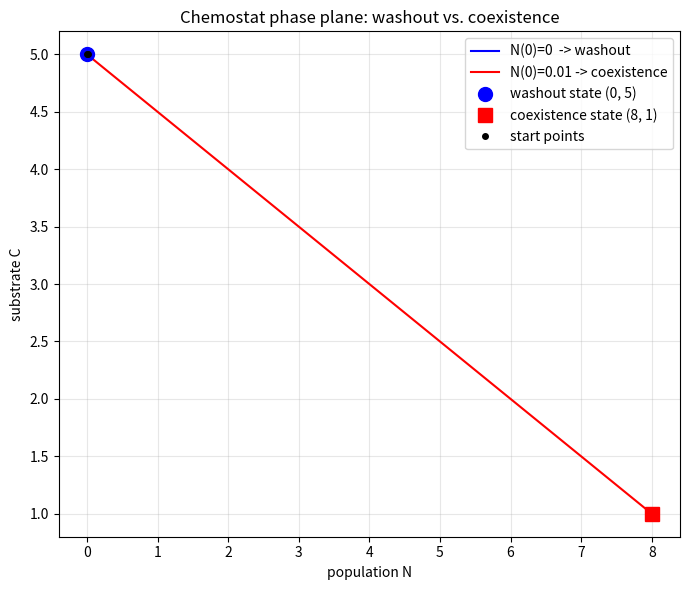

Recreate this plot in Python. (Note: this script raises an exception after producing the figure.)
import matplotlib
matplotlib.use("Agg")
import matplotlib.pyplot as plt
import numpy as np

# ---------------------------------------------------------------
# Generic multi-variable RK4 (from Part 3A), implemented explicitly.
# f(t, y) returns dy/dt as a numpy array; y is the state vector.
# ---------------------------------------------------------------
def rk4_step(f, t, y, h):
    k1 = f(t, y)                    # slope at start
    k2 = f(t + h/2, y + h/2 * k1)   # slope at midpoint using k1
    k3 = f(t + h/2, y + h/2 * k2)   # slope at midpoint using k2
    k4 = f(t + h,   y + h * k3)     # slope at end using k3
    # weighted average of the four slopes
    return y + (h/6) * (k1 + 2*k2 + 2*k3 + k4)

def rk4_integrate(f, y0, t0, t_end, h):
    n = int(round((t_end - t0) / h))     # number of steps
    ts = np.empty(n + 1)
    ys = np.empty((n + 1, len(y0)))
    ts[0], ys[0] = t0, np.array(y0, dtype=float)
    for i in range(n):                    # march forward one step at a time
        ys[i+1] = rk4_step(f, ts[i], ys[i], h)
        ts[i+1] = ts[i] + h
    return ts, ys

# ---------------------------------------------------------------
# Chemostat ODEs: y = [N, C]
#   dN/dt = a1*(C/(C+1))*N - N      (growth by Michaelis-Menten - dilution)
#   dC/dt = -(C/(C+1))*N - C + a2   (consumption - dilution + scaled feed)
# ---------------------------------------------------------------
a1, a2 = 2.0, 5.0

def chemostat(t, y):
    N, C = y
    mu = C / (C + 1.0)               # Michaelis-Menten uptake fraction
    dN = a1 * mu * N - N
    dC = -mu * N - C + a2
    return np.array([dN, dC])

# ---------------------------------------------------------------
# Integrate two trajectories
# ---------------------------------------------------------------
h, t0, t_end = 0.01, 0.0, 30.0
C0 = 5.0                              # start substrate at the feed value

# Case 1: no population seed -> washout
ts1, ys1 = rk4_integrate(chemostat, [0.0, C0], t0, t_end, h)
# Case 2: tiny seed -> coexistence
ts2, ys2 = rk4_integrate(chemostat, [0.01, C0], t0, t_end, h)

washout_state    = ys1[-1]
coexistence_state = ys2[-1]

# ---------------------------------------------------------------
# Report numerical results
# ---------------------------------------------------------------
print(f"Parameters: a1 = {a1}, a2 = {a2}")
print(f"Initial condition (washout run):     N(0) = 0.00,  C(0) = {C0}")
print(f"Final state (washout run):           N = {washout_state[0]:.6f}, C = {washout_state[1]:.6f}")
print(f"Expected washout state:              N = 0.0, C = 5.0")
print(f"Initial condition (coexistence run): N(0) = 0.01,  C(0) = {C0}")
print(f"Final state (coexistence run):       N = {coexistence_state[0]:.6f}, C = {coexistence_state[1]:.6f}")
print(f"Expected coexistence state:          N = 8.0, C = 1.0")

# minimum N along the seeded run shows it first drifts toward washout, then peels away
imin = np.argmin(ys2[:, 0])
print(f"Seeded run minimum N = {ys2[imin,0]:.6f} at t = {ts2[imin]:.3f} (drift toward washout before growth)")

# ---------------------------------------------------------------
# Phase-plane plot
# ---------------------------------------------------------------
plt.figure(figsize=(7, 6))
plt.plot(ys1[:, 0], ys1[:, 1], 'b-', label="N(0)=0  -> washout")
plt.plot(ys2[:, 0], ys2[:, 1], 'r-', label="N(0)=0.01 -> coexistence")
plt.plot(0, 5, 'bo', markersize=10, label="washout state (0, 5)")
plt.plot(8, 1, 'rs', markersize=10, label="coexistence state (8, 1)")
plt.plot([0.0, 0.01], [C0, C0], 'k.', markersize=8, label="start points")
plt.xlabel("population N")
plt.ylabel("substrate C")
plt.title("Chemostat phase plane: washout vs. coexistence")
plt.legend()
plt.grid(True, alpha=0.3)
plt.tight_layout()
plt.savefig("/private/tmp/claude-501/-Users-lvmy-neu-teaching-numericalR-numericalR/e8e9d206-e3a8-4079-be52-06334c0a89a5/scratchpad/eval/gen/3C.2.1_s3.png")

# Why the check confirms the result:
print("Explanation: Because N=0 is an invariant boundary the exactly-unseeded run can only relax to washout (0,5), "
      "while the tiny seed grows exponentially once nutrient is available and is drawn to the coexistence state (8,1), "
      "showing washout is unstable and coexistence is the true attractor.")
